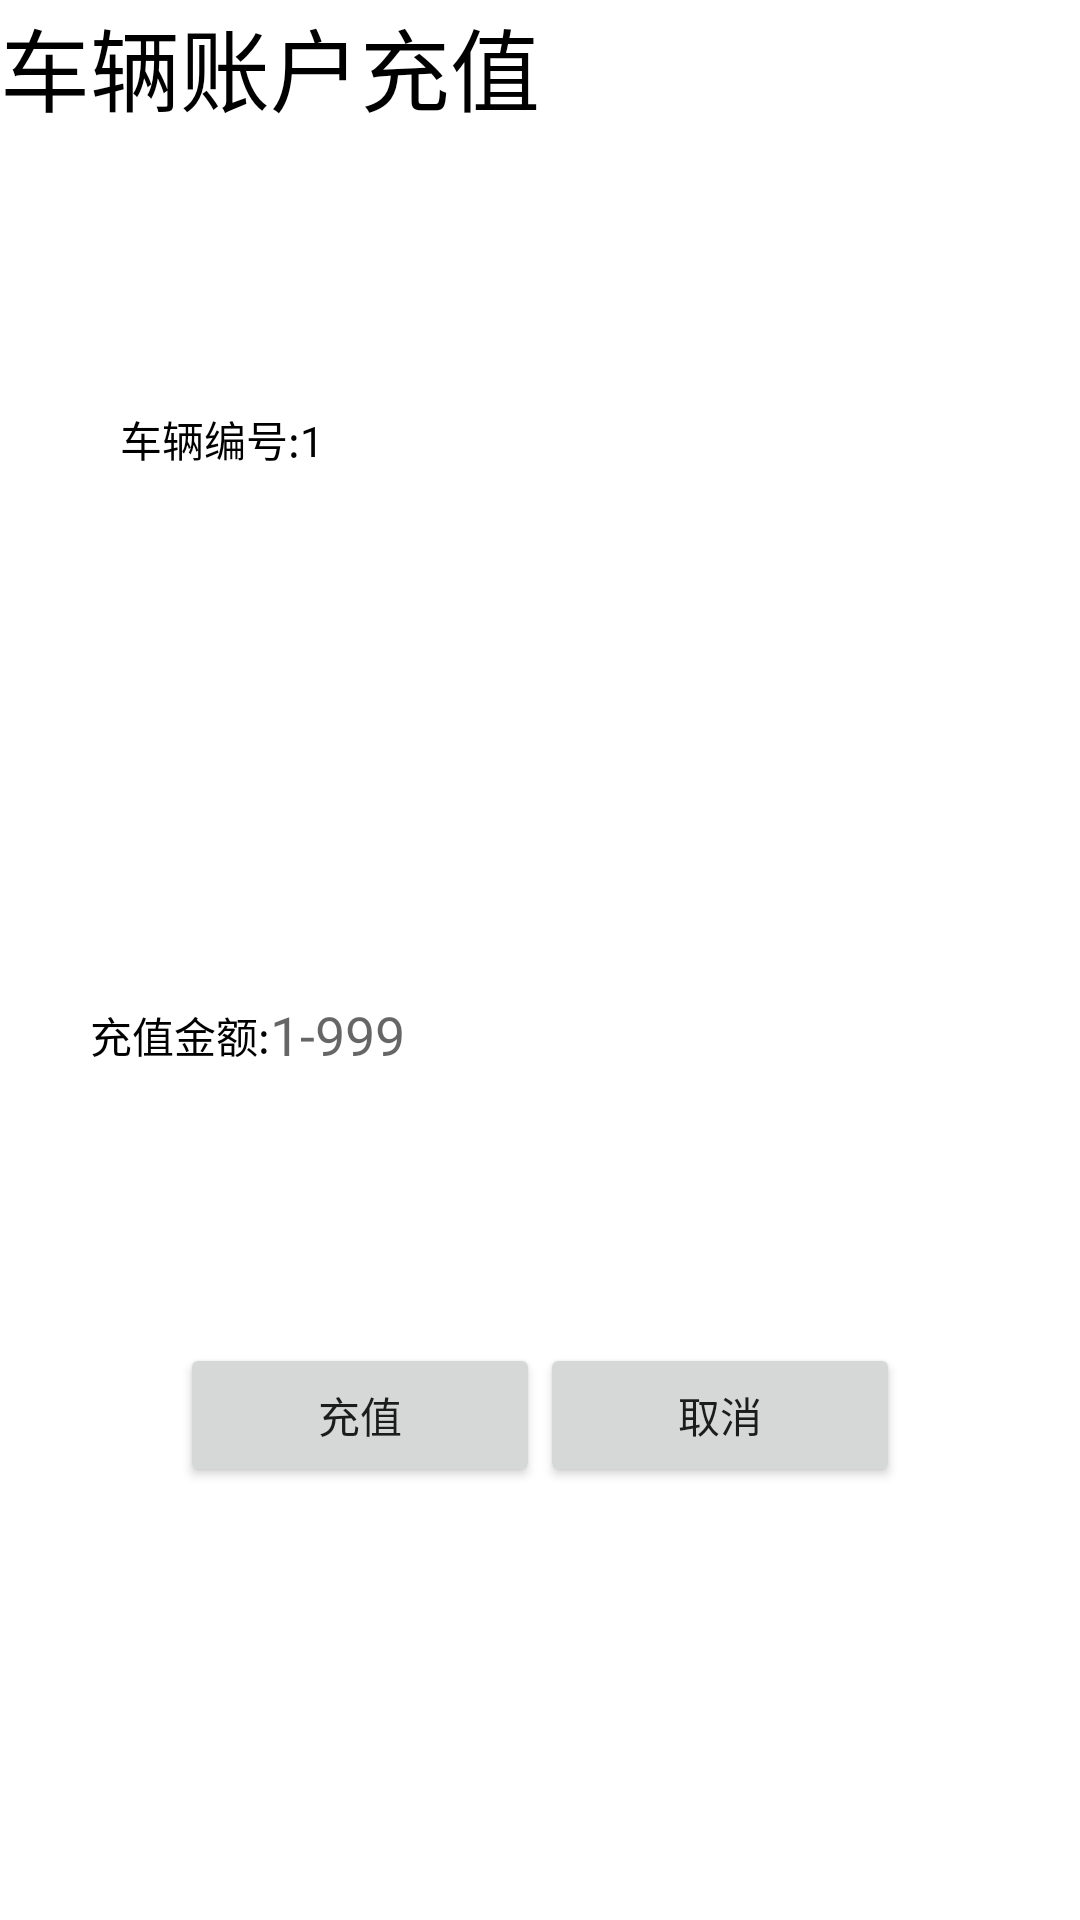

Android layout source for this screen:
<!-- AndroidManifest.xml: application theme AppTheme -->
<!-- res/layout/dialog.xml -->
<?xml version="1.0" encoding="utf-8"?>
<LinearLayout xmlns:android="http://schemas.android.com/apk/res/android"
              xmlns:tools="http://schemas.android.com/tools"
              android:layout_width="match_parent"
              android:orientation="vertical"
              android:background="#fff"
              android:layout_height="match_parent">

    <TextView
        android:layout_width="match_parent"
        android:layout_height="wrap_content"
        android:textColor="#000"
        android:textSize="30dp"
        android:text="车辆账户充值"/>
    <LinearLayout
        android:layout_marginTop="20px"
        android:layout_width="match_parent"
        android:layout_height="0dp"
        android:layout_weight="1"
        android:layout_marginLeft="40dp"
        android:gravity="center">
        <TextView
            android:id="@+id/dailog_carid"
            android:layout_width="match_parent"
            android:textColor="#000"
            android:layout_height="wrap_content"
            android:gravity="center|left"
            android:text="车辆编号:1"/>
    </LinearLayout>


    <LinearLayout
        android:layout_marginTop="20px"
        android:layout_width="match_parent"
        android:layout_height="0dp"
        android:layout_marginLeft="30dp"
        android:layout_marginRight="60dp"
        android:layout_weight="1"
        android:gravity="center"
        android:orientation="horizontal">

        <TextView
            android:layout_width="0dp"
            android:layout_height="match_parent"
            android:layout_weight="1"
            android:gravity="center"
            android:text="充值金额:"
            android:textColor="#000"
            />

        <EditText
            android:inputType="number"
            android:id="@+id/ed_text"

            android:maxLength="3"
            android:layout_width="match_parent"
            android:layout_height="wrap_content"
            android:layout_marginRight="80dp"
            android:background="@drawable/selector"
            android:hint="1-999"
            />
    </LinearLayout>

    <LinearLayout
        android:layout_marginTop="20px"
        android:layout_width="match_parent"
        android:layout_height="0dp"
        android:layout_weight="1"
        android:orientation="horizontal"
        android:layout_marginRight="60dp"
        android:layout_marginLeft="60dp">
        <Button
            android:layout_width="0dp"
            android:id="@+id/ok"
            android:layout_height="wrap_content"
            android:layout_weight="1"
            tools:ignore="Suspicious0dp"
            android:text="充值"/>
        <Button
            android:id="@+id/quxiao"
            android:layout_width="0dp"
        android:layout_height="wrap_content"
        android:layout_weight="1"
            tools:ignore="Suspicious0dp"
            android:text="取消"/>
    </LinearLayout>

</LinearLayout>
<!-- resources referenced by this layout -->
<resources>
  <style name="AppTheme" parent="Theme.AppCompat.Light.NoActionBar">
          
          <item name="colorPrimary">@color/colorPrimary</item>
          <item name="colorPrimaryDark">@color/colorPrimaryDark</item>
          <item name="colorAccent">@color/colorAccent</item>
      </style>
  <!-- not gathered from this repository: default colours our renderer supplied (Android Studio template values) -->
  <color name="colorPrimary">#FF6200EE</color>
  <color name="colorPrimaryDark">#FF3700B3</color>
  <color name="colorAccent">#FF03DAC5</color>
</resources>
